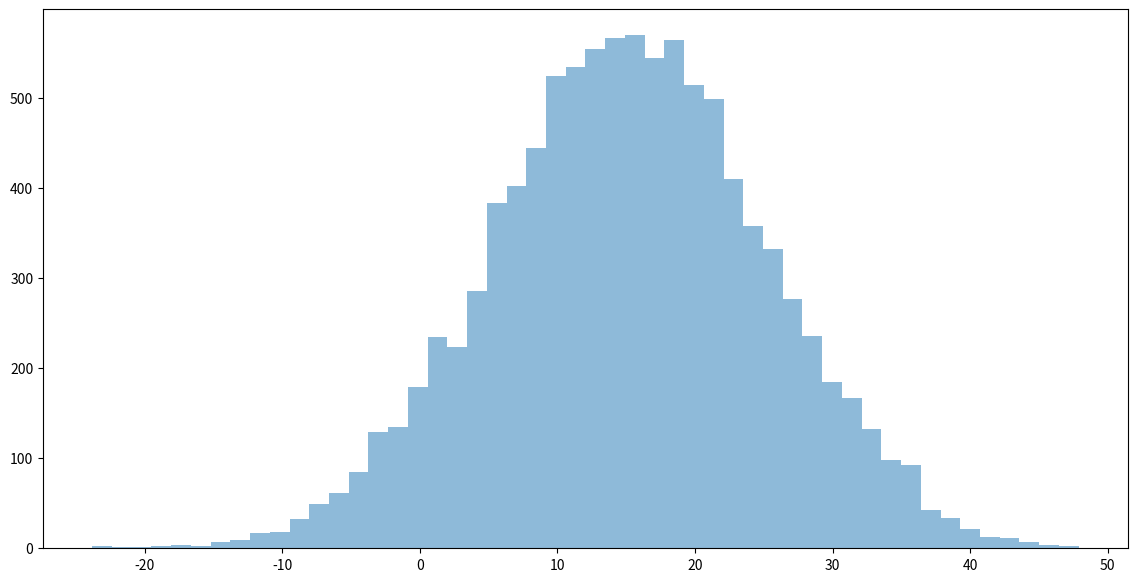
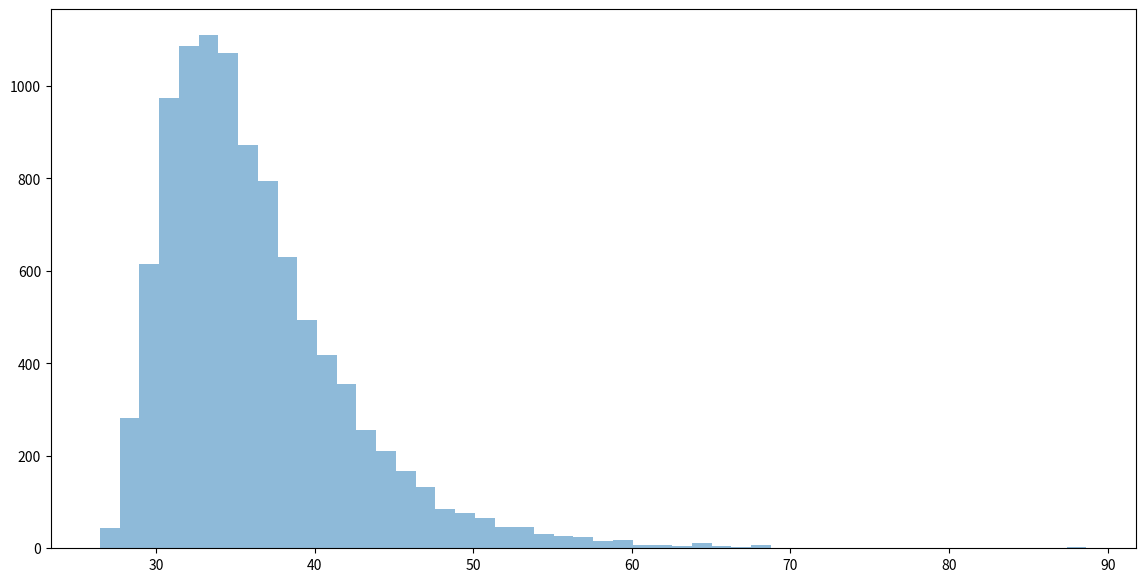
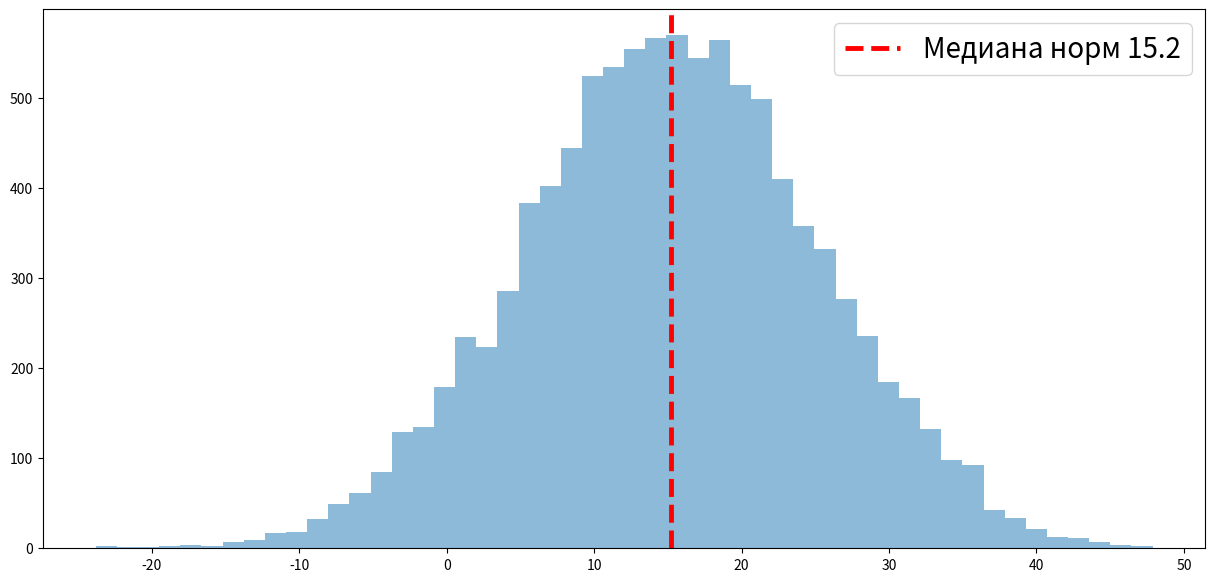
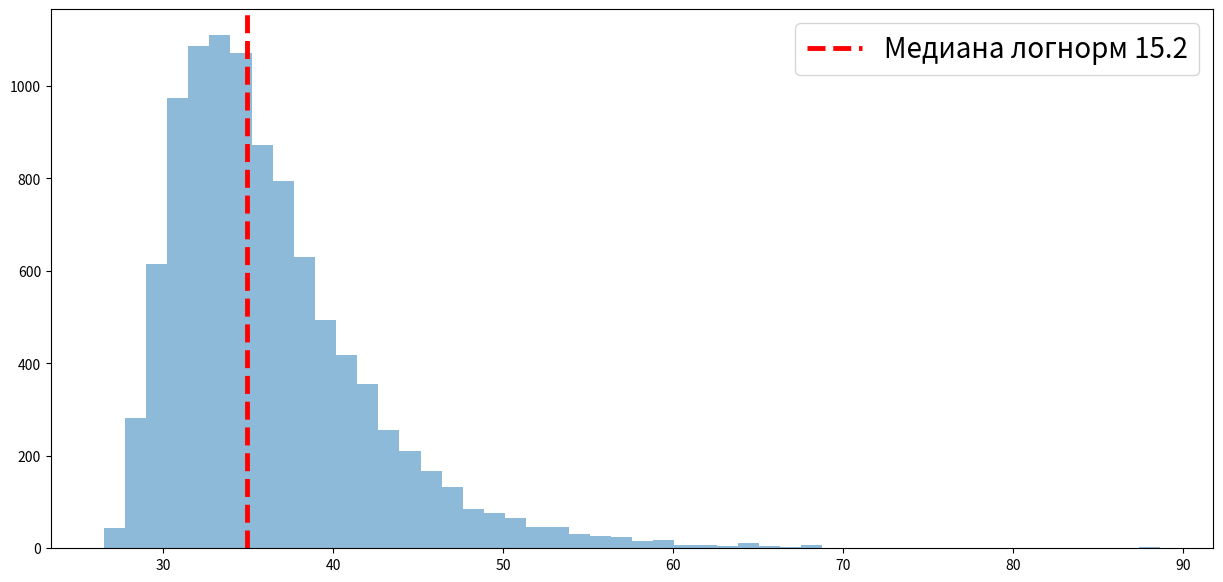
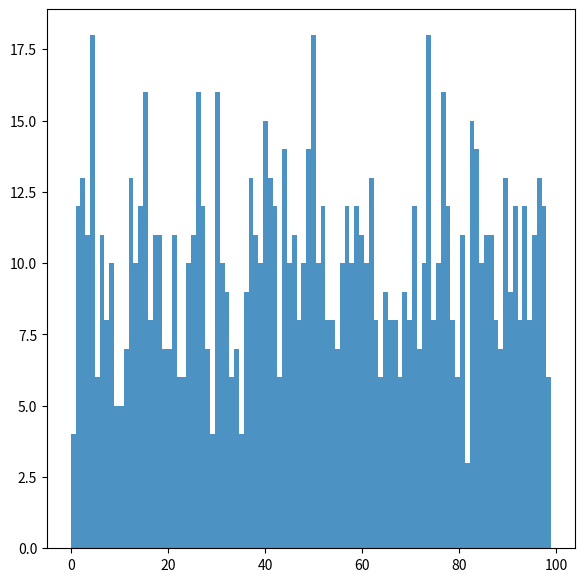

Recreate these plots in Python, in order.
import matplotlib.pyplot as plt
import seaborn as sns
from scipy import stats
import numpy as np
import pandas as pd

np.random.seed(1234)

#ПРИМЕР ФОРМИРОВАНИЯ ГЕНЕРАЛЬНОЙ СОВОКУПНОСТИ НОРМ РАСПРЕДЕЛЕНИЯ

norm_rvl = stats.norm(loc = 15, scale = 10)
#scale - стандартное отклонение
#loc - среднее

#генерирует случайно значение из распределения norm_rvl
gen_pop = norm_rvl.rvs(size = 10000)

fig = plt.figure(figsize = (14,7))
ax1 = plt.subplot(111)
plt.hist(gen_pop, 50, alpha = 0.5)
plt.show()

#ЛОГНОРМАЛЬНОЕ РАСПРЕДЕЛЕНИЕ

ln_distrib = stats.lognorm(0.5, loc = 25, scale = 10)
gen_pop_ln = ln_distrib.rvs(size = 10000)

fig = plt.figure(figsize = (14,7))
ax1 = plt.subplot(111)
plt.hist(gen_pop_ln, 50, alpha = 0.5)
plt.show()

#Медиана - половина элементов меньше половина больше
median = np.median(gen_pop)
median_ln = np.median(gen_pop_ln)

fig = plt.figure(figsize=(15,7))
ax1 = plt.subplot(111)
plt.hist(gen_pop, 50, alpha = 0.5)
line1 = plt.axvline(median, 
                    label = ('Медиана норм ' + str(round(median, 1))),
                    color = 'red',
                    linestyle = 'dashed',
                    linewidth = 3.5)
ax1.legend(handles = [line1], fontsize = 20)
plt.show()

fig = plt.figure(figsize=(15,7))
ax1 = plt.subplot(111)
plt.hist(gen_pop_ln, 50, alpha = 0.5)
line1 = plt.axvline(median_ln, 
                    label = ('Медиана логнорм ' + str(round(median, 1))),
                    color = 'red',
                    linestyle = 'dashed',
                    linewidth = 3.5)
ax1.legend(handles = [line1], fontsize = 20)
plt.show()

#Мода самое часто встречающееся значение во множестве наблюдений
dscr_lst = np.random.randint(0, 100, size = 1000)

fig = plt.figure(figsize= (15,7))
ax1 = plt.subplot(121)
plt.hist(dscr_lst, 100, alpha = 0.8)
plt.show

mode = stats.mode(dscr_lst)
print("Мода: ", mode)